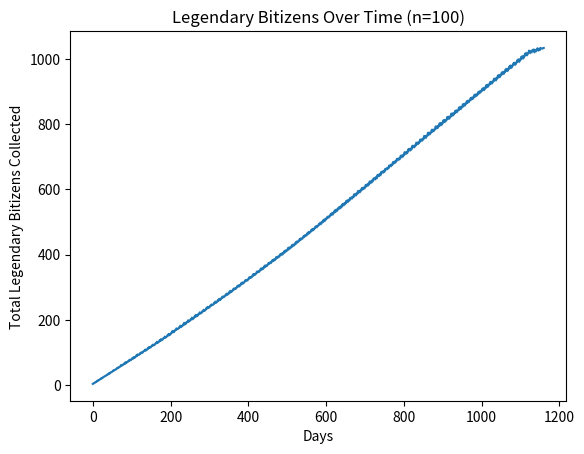

Source code (Python):
import math
import random
from tqdm import tqdm
import seaborn as sns
import matplotlib.pyplot as plt
import numpy as np

# NODO: TP upgrade calculation -- It takes so long this doesn't matter
# DONE: Hollywood bonus
#   - TP calculation
#   - rebuild calculations
# DONE: Dice rolls -- Did an approximation

# GT_PER_DAY = 0
# MAX_TP_PER_DAY = 6
# AVE_TP_PER_DAY = 4

LB_COUNTS = {
    "Animated Movies": 6,
    "Fantasy Movies": 6,
    "Animated Series": 7,
    "Sci-fi": 8,
    "Video Games": 8,
    "Music Icons": 6,
    "American Sports": 7,
    "Acting Icons": 7,
    "Greek Gods": 7,
    "Pop Culture Pantheon": 7
}
TOTAL_LBS = sum(LB_COUNTS.values())

MAX_DAYS = 10_000

# Duplicate counts per level
LVL_1 = 1  # 1
LVL_2 = 1  # 2
LVL_3 = 3  # 5
LVL_4 = 4  # 9
LVL_5 = 6  # 15
MAX_LB = 15
MAX_LVL = 5

# Base Costs
BRONZE_BASE_COST = 100
SILVER_BASE_COST = 50
GOLD_BASE_COST = 5
BRONZE_STEP = 20
SILVER_STEP = 10
GOLD_STEP = 5
COST_CAP = 500

REFUND_AMT = 500

# Case Odds
FREE_CASE_ODDS = .01
AD_CASE_ODDS = .02

# Estimated LBs earned from events
# I don't want to calculate this out, but this is based on how I play the events
# I've been playing for 42 days since the legendary bitizens have been released
# In that time I've earned 35 LBs total
# According to my simulation, on average I would have earned 6.8 LBs (rounded to 7) so far from keys and free boxes
EVENT_LBS_PER_DAY = (35 - 7) / 42


class User:
    def __init__(self):
        self.legendaries = {k: [0 for _ in range(v)] for k, v in LB_COUNTS.items()}

        self.bronze_count = BRONZE_BASE_COST
        self.silver_count = SILVER_BASE_COST
        self.gold_count = GOLD_BASE_COST

        self.bronze_cost = BRONZE_BASE_COST
        self.silver_cost = SILVER_BASE_COST
        self.gold_cost = GOLD_BASE_COST

        self.has_hollywood_7 = True
        self.curr_day = 0
        self.day_log = []
        self.total_event_lbs = 0.0

    def do_day(self):
        # Event bitizens
        self.get_event_bitizens()
        # Redeem cases
        self.redeem_cases()
        # Collect keys
        self.collect_keys()
        # Spend keys
        self.spend_keys()
        # Log day
        self.log_day()
        # End day
        self.curr_day += 1

    def is_finished(self):
        return all(all(i == MAX_LB for i in v) for v in self.legendaries.values())

    def redeem_cases(self):
        self.redeem_case(FREE_CASE_ODDS)
        self.redeem_case(FREE_CASE_ODDS)
        self.redeem_case(FREE_CASE_ODDS)

        self.redeem_case(AD_CASE_ODDS)
        self.redeem_case(AD_CASE_ODDS)
        self.redeem_case(AD_CASE_ODDS)

    def redeem_case(self, odds):
        if random.random() <= odds:
            self.get_rando()

    def get_rando(self):
        self.add_lb(index=random.randrange(TOTAL_LBS))

    def add_lb(self, index=None, ki=None):
        if ki is None:
            k, i = self.get_key_and_index(index)
        else:
            k, i = ki
        if self.legendaries[k][i] == MAX_LB:
            self.do_refund()
            return
        self.legendaries[k][i] += 1

    def get_key_and_index(self, index):
        for k, v in self.legendaries.items():
            if index < len(v):
                return k, index
            index -= len(v)

    def do_refund(self):
        self.bronze_count += REFUND_AMT

    def collect_keys(self):
        if self.has_hollywood_7 and self.curr_day % 7 == 0:
            self.silver_count += 2
        for k, v in self.legendaries.items():
            for num_lb in v:
                lvl = get_lvl(num_lb)
                match lvl:
                    case 3:
                        self.get_bronze()
                    case 4:
                        self.get_silver()
                    case 5:
                        self.get_gold()

    def get_bronze(self):
        self.bronze_count += 1

    def get_silver(self):
        self.silver_count += 1

    def get_gold(self):
        self.gold_count += 1

    def spend_keys(self):
        self.spend_bronze()
        self.spend_silver()
        self.spend_gold()
        if not self.is_finished() and (self.bronze_choice() or self.silver_choice() or self.gold_choice()):
            self.spend_keys()

    def spend_bronze(self):
        if not self.bronze_choice():
            return
        # "Pay"
        self.bronze_count -= self.bronze_cost
        self.bronze_cost = min(COST_CAP, self.bronze_cost + BRONZE_STEP)
        # "Choose"
        self.get_rando()

    def bronze_choice(self):
        return self.bronze_count >= self.bronze_cost

    def spend_silver(self):
        choice = self.silver_choice()
        if not choice:
            return
        # "Pay"
        self.silver_count -= self.silver_cost
        self.silver_cost = min(COST_CAP, self.silver_cost + SILVER_STEP)
        # "Choose"
        index = self.random_index(choice)
        self.add_lb(ki=(choice, index))

    def silver_choice(self):
        # Spend silver ASAP
        if self.silver_count < self.silver_cost:
            return False
        # Return the first group with the highest level LB
        key = ''
        mx = -1
        for k, v in self.legendaries.items():
            for lb in v:
                if lb > mx:
                    mx = lb
                    key = k
        return key

    def spend_gold(self):
        choice = self.gold_choice()
        if not choice:
            return
        self.gold_count -= self.gold_cost
        self.gold_cost = min(COST_CAP, self.gold_cost + GOLD_STEP)
        self.add_lb(ki=choice)

    def gold_choice(self):
        # Get the first bitizen that can be leveled up to the highest level
        # Spend gold ASAP
        if self.gold_count < self.gold_cost:
            return False
        best = None
        mx_lvl = -1
        # Close to upgrading
        for k, v in self.legendaries.items():
            for i, lb in enumerate(v):
                # Close to upgrading
                if get_lvl(lb) < get_lvl(lb + 1) and get_lvl(lb + 1) > mx_lvl:
                    best = (k, i)
                    mx_lvl = get_lvl(lb + 1)
        # I'll just save my gold
        if self.gold_count < self.gold_cost * 2:
            return best
        # Just spend it
        max_num = -1
        for k, v in self.legendaries.items():
            for i, lb in enumerate(v):
                # Close to upgrading
                if lb > max_num:
                    best = (k, i)
                    max_num = lb
        return best

    def random_index(self, group):
        return random.randrange(len(self.legendaries[group]))

    def sum(self):
        return sum(sum(v) for v in self.legendaries.values())

    def log_day(self):
        self.day_log.append((self.curr_day, self.sum()))

    def graph(self):
        print(len(self.day_log))
        x, y = zip(*self.day_log)
        sns.lineplot(x=x, y=y)
        plt.show()

    def get_event_bitizens(self):
        self.total_event_lbs += EVENT_LBS_PER_DAY
        if self.total_event_lbs < 1.0:
            return
        whole_people = math.floor(self.total_event_lbs)
        for _ in range(whole_people):
            self.get_rando()
        self.total_event_lbs -= whole_people


def get_lvl(n):
    if n < 1:
        return 0
    elif n < 2:
        return 1
    elif n < 5:
        return 2
    elif n < 9:
        return 3
    elif n < 15:
        return 4
    return 5


def average_time():
    def sim():
        user = User()
        for i in range(MAX_DAYS):
            user.do_day()
            if user.is_finished():
                return i
        return MAX_DAYS

    n = 10_000
    times = [sim() for _ in tqdm(range(n))]
    avg = round(sum(times) / len(times))
    print(f'{n} simulations, {avg // 365} years {avg % 365} days')


def composite_graph():
    def sim():
        u = User()
        for _ in range(MAX_DAYS):
            u.do_day()
            if u.is_finished():
                return u.day_log

    n = 100
    logs = [sim() for _ in tqdm(range(n))]
    xs = [x for log in logs for (x, _) in log]
    ys = [y for log in logs for (_, y) in log]
    # Just every tenth day
    sample = 10
    xs = [x for i, x in enumerate(xs) if i % sample == 0]
    ys = [y for i, y in enumerate(ys) if i % sample == 0]

    sns.lineplot(x=xs, y=ys, errorbar="se", sort=True)
    plt.title(f'Legendary Bitizens Over Time (n={n})')
    plt.xlabel('Days')
    plt.ylabel('Total Legendary Bitizens Collected')
    plt.show()


def main():
    composite_graph()


if __name__ == '__main__':
    main()
